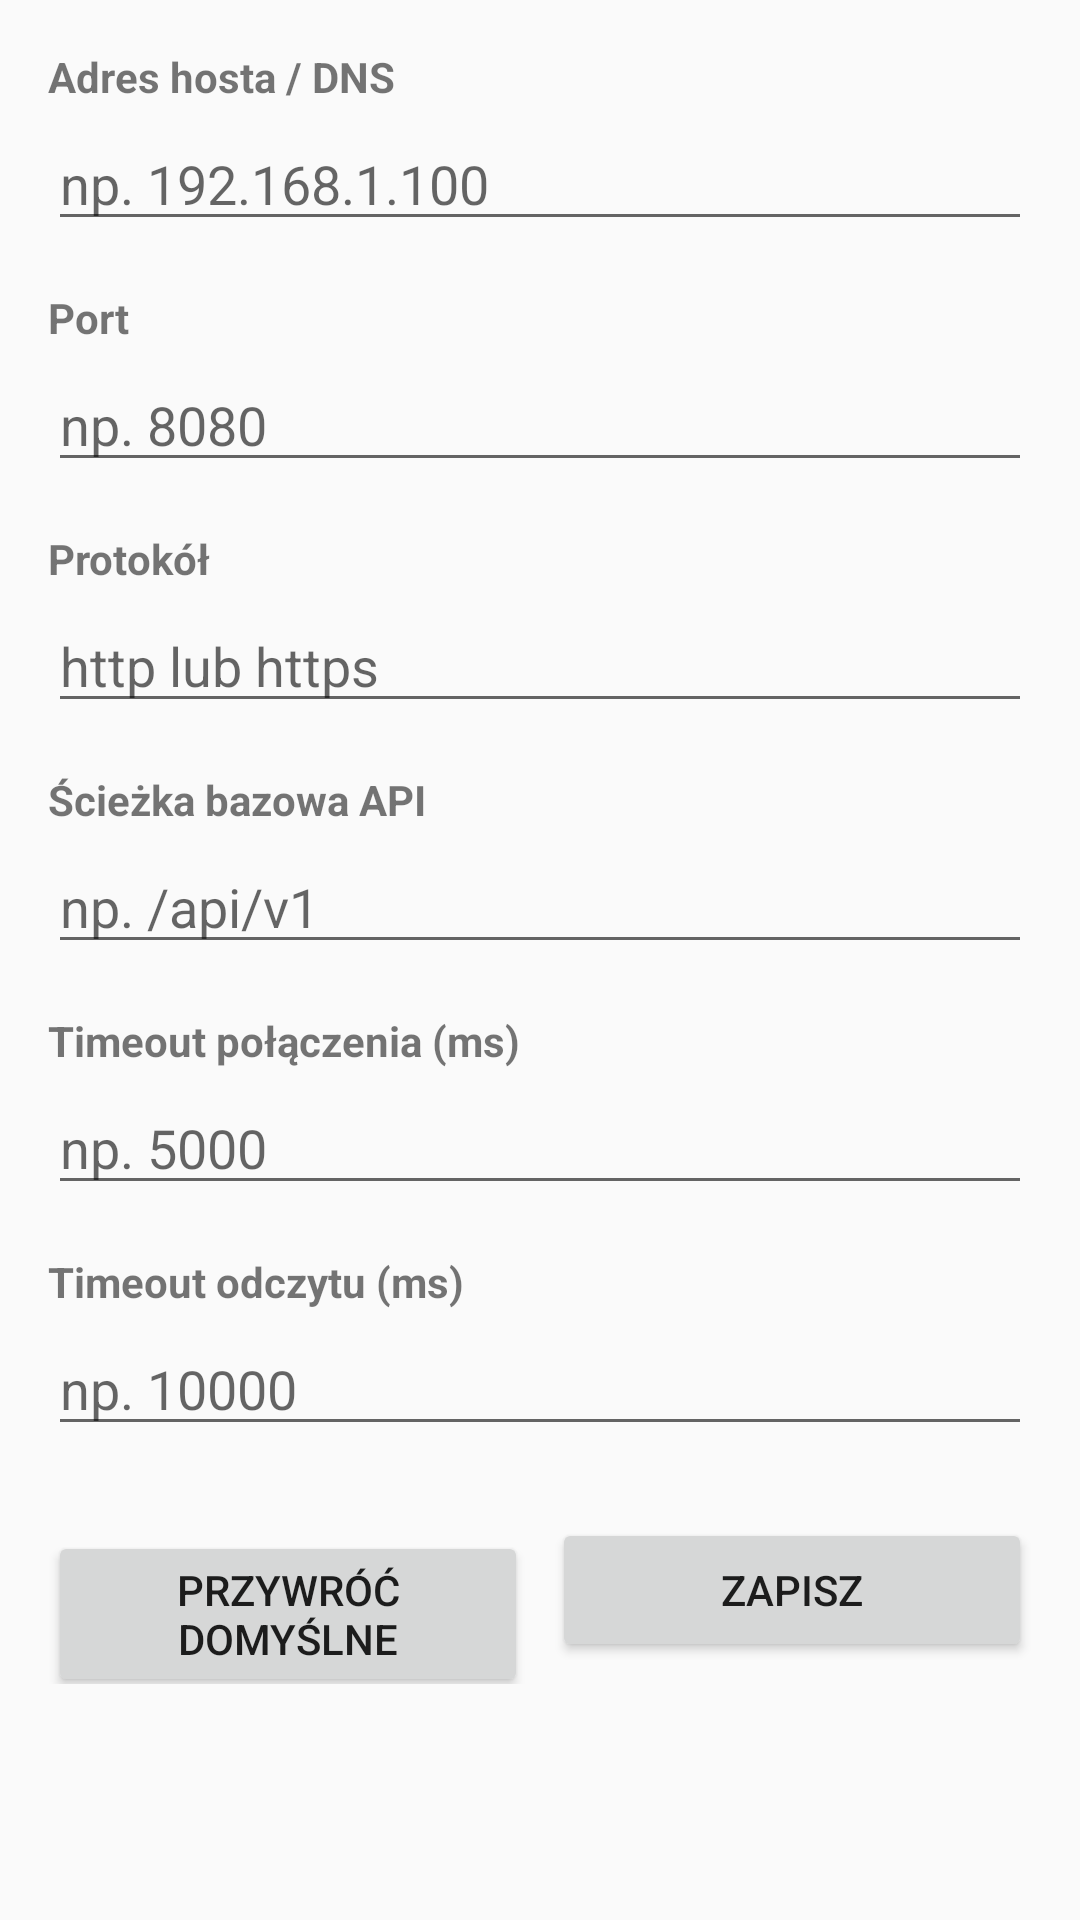

Write the Android layout XML for this screen, with the resource values it uses.
<!-- AndroidManifest.xml: application theme Theme.ParserApp -->
<!-- res/layout/activity_config.xml -->
<?xml version="1.0" encoding="utf-8"?>
<ScrollView xmlns:android="http://schemas.android.com/apk/res/android"
    android:layout_width="match_parent"
    android:layout_height="match_parent">

    <LinearLayout
        android:layout_width="match_parent"
        android:layout_height="wrap_content"
        android:orientation="vertical"
        android:padding="16dp">

        
        <TextView
            android:layout_width="match_parent"
            android:layout_height="wrap_content"
            android:text="Adres hosta / DNS"
            android:textStyle="bold"
            android:layout_marginBottom="4dp"/>

        <EditText
            android:id="@+id/etServerHost"
            android:layout_width="match_parent"
            android:layout_height="wrap_content"
            android:hint="np. 192.168.1.100"
            android:inputType="textUri"
            android:layout_marginBottom="16dp"/>

        
        <TextView
            android:layout_width="match_parent"
            android:layout_height="wrap_content"
            android:text="Port"
            android:textStyle="bold"
            android:layout_marginBottom="4dp"/>

        <EditText
            android:id="@+id/etServerPort"
            android:layout_width="match_parent"
            android:layout_height="wrap_content"
            android:hint="np. 8080"
            android:inputType="number"
            android:layout_marginBottom="16dp"/>

        
        <TextView
            android:layout_width="match_parent"
            android:layout_height="wrap_content"
            android:text="Protokół"
            android:textStyle="bold"
            android:layout_marginBottom="4dp"/>

        <EditText
            android:id="@+id/etServerProtocol"
            android:layout_width="match_parent"
            android:layout_height="wrap_content"
            android:hint="http lub https"
            android:inputType="text"
            android:layout_marginBottom="16dp"/>

        
        <TextView
            android:layout_width="match_parent"
            android:layout_height="wrap_content"
            android:text="Ścieżka bazowa API"
            android:textStyle="bold"
            android:layout_marginBottom="4dp"/>

        <EditText
            android:id="@+id/etApiBasePath"
            android:layout_width="match_parent"
            android:layout_height="wrap_content"
            android:hint="np. /api/v1"
            android:inputType="textUri"
            android:layout_marginBottom="16dp"/>

        
        <TextView
            android:layout_width="match_parent"
            android:layout_height="wrap_content"
            android:text="Timeout połączenia (ms)"
            android:textStyle="bold"
            android:layout_marginBottom="4dp"/>

        <EditText
            android:id="@+id/etConnectionTimeout"
            android:layout_width="match_parent"
            android:layout_height="wrap_content"
            android:hint="np. 5000"
            android:inputType="number"
            android:layout_marginBottom="16dp"/>

        
        <TextView
            android:layout_width="match_parent"
            android:layout_height="wrap_content"
            android:text="Timeout odczytu (ms)"
            android:textStyle="bold"
            android:layout_marginBottom="4dp"/>

        <EditText
            android:id="@+id/etReadTimeout"
            android:layout_width="match_parent"
            android:layout_height="wrap_content"
            android:hint="np. 10000"
            android:inputType="number"
            android:layout_marginBottom="24dp"/>

        
        <LinearLayout
            android:layout_width="match_parent"
            android:layout_height="wrap_content"
            android:orientation="horizontal">

            <Button
                android:id="@+id/btnReset"
                android:layout_width="0dp"
                android:layout_height="wrap_content"
                android:layout_weight="1"
                android:text="Przywróć domyślne"
                android:layout_marginEnd="8dp"/>

            <Button
                android:id="@+id/btnSave"
                android:layout_width="0dp"
                android:layout_height="wrap_content"
                android:layout_weight="1"
                android:text="Zapisz"/>

        </LinearLayout>

    </LinearLayout>

</ScrollView>
<!-- resources referenced by this layout -->
<resources>
  <style name="Theme.ParserApp" parent="Theme.AppCompat.Light.DarkActionBar">
          
          <item name="colorPrimary">@color/primary</item>
          <item name="colorPrimaryDark">@color/primary_dark</item>
          <item name="colorAccent">@color/accent</item>
      </style>
  <color name="primary">#1976D2</color>
  <color name="primary_dark">#1565C0</color>
  <color name="accent">#FF5722</color>
</resources>
